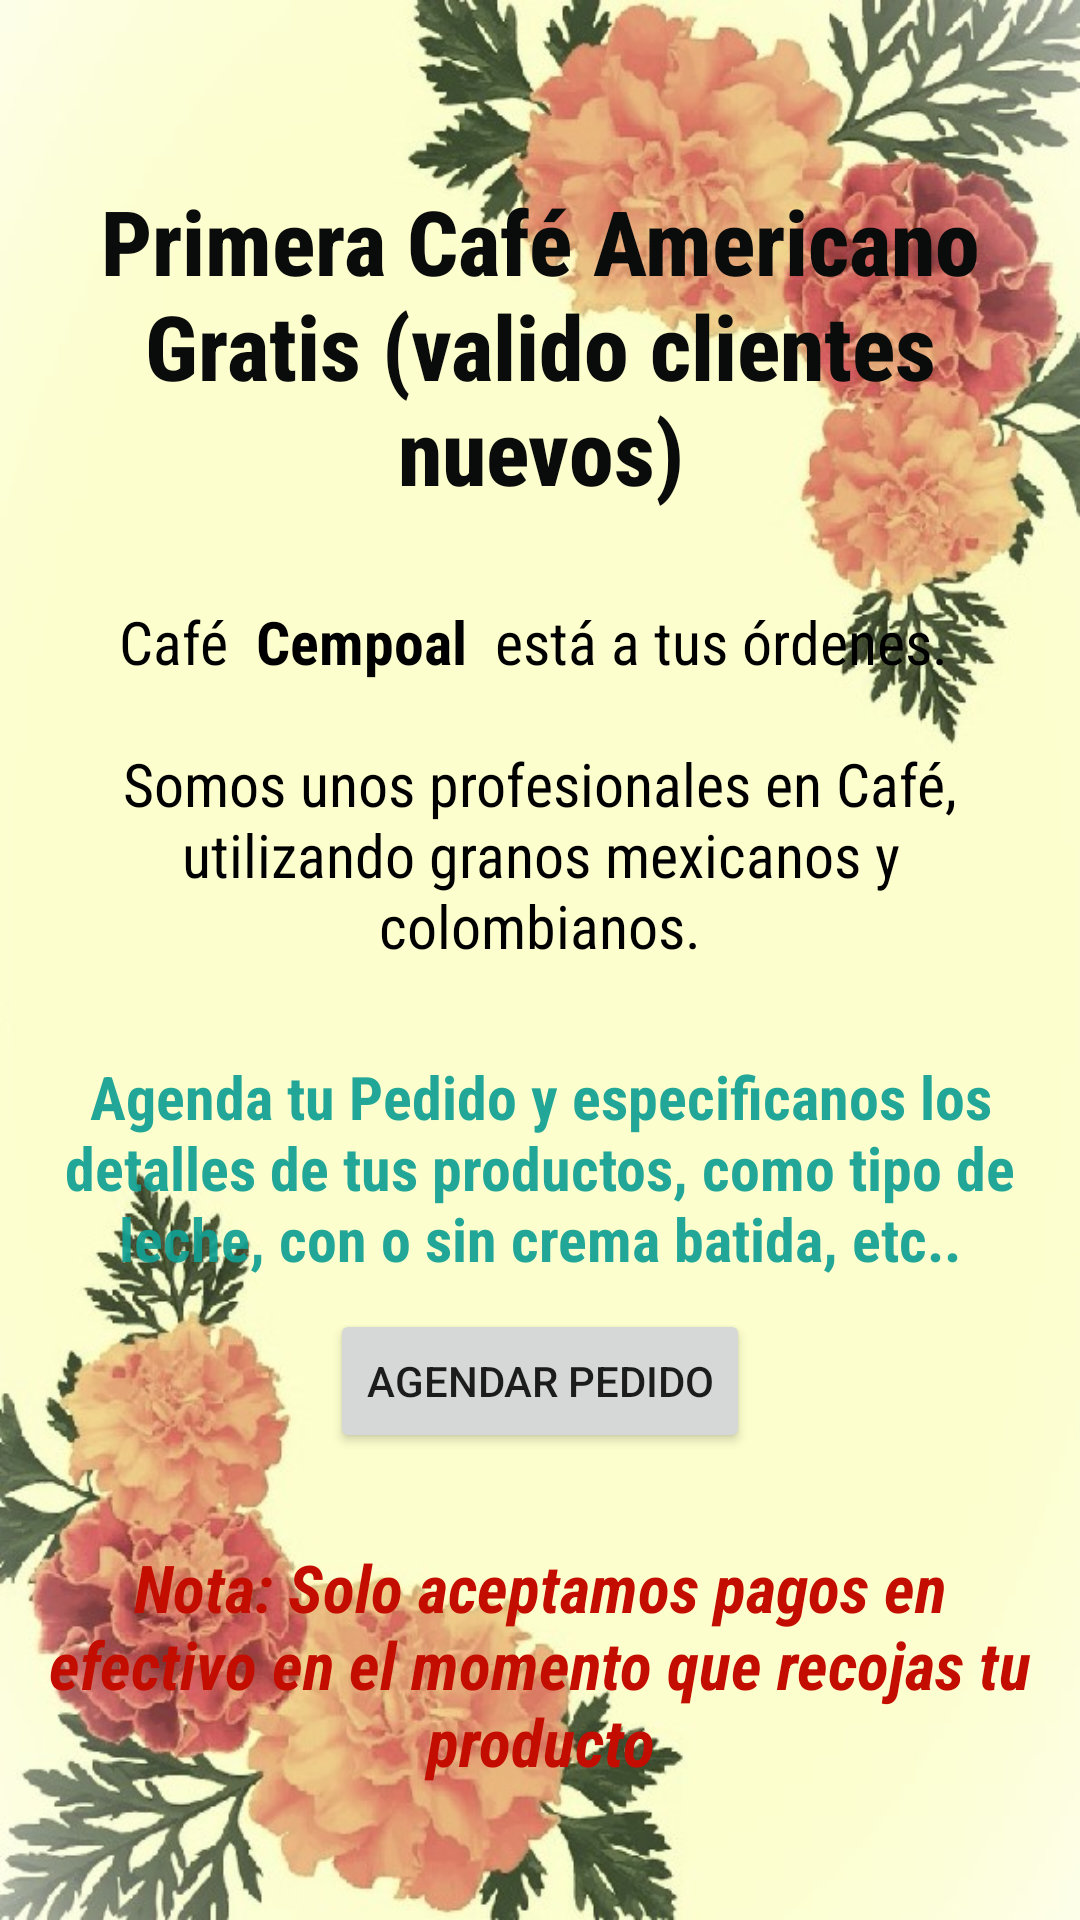

Here is an Android app screen rendered from its layout file. Give the layout XML and the strings, colors and styles it references.
<!-- AndroidManifest.xml: application theme Theme.LawITA -->
<!-- res/layout/fragment_home.xml -->
<?xml version="1.0" encoding="utf-8"?>
<FrameLayout xmlns:android="http://schemas.android.com/apk/res/android"
    xmlns:tools="http://schemas.android.com/tools"
    android:layout_width="match_parent"
    android:layout_height="match_parent"
    android:id="@+id/inicio"
    >

    <LinearLayout
        xmlns:app="http://schemas.android.com/apk/res-auto"
        android:id="@+id/homeF"
        android:layout_width="match_parent"
        android:layout_height="match_parent"
        tools:context=".ui.home.HomeFragment"
        android:background="@drawable/fondoinicio"
        android:orientation="vertical"
        tools:ignore="UselessParent">

        <TextView
            android:id="@+id/textView"
            android:layout_width="match_parent"
            android:layout_height="wrap_content"
            android:layout_marginTop="60dp"
            android:fontFamily="sans-serif-condensed-medium"
            android:text="@string/inicioTitulo"
            android:textAlignment="center"
            android:textColor="#0A0B0B"
            android:textSize="30sp"
            android:textStyle="bold"
            app:layout_constraintEnd_toEndOf="parent"
            app:layout_constraintStart_toStartOf="parent"
            app:layout_constraintTop_toTopOf="parent" />

        <TextView
            android:id="@+id/textView3"
            android:layout_width="match_parent"
            android:layout_height="wrap_content"
            android:layout_marginTop="30dp"
            android:layout_marginStart="12dp"
            android:layout_marginEnd="12dp"
            android:fontFamily="sans-serif-condensed"
            android:text="@string/inicioTxt"
            android:textAlignment="center"
            android:textColor="#000000"
            android:textSize="20sp"
            app:layout_constraintEnd_toEndOf="parent"
            app:layout_constraintStart_toStartOf="parent"
            app:layout_constraintTop_toBottomOf="@+id/textView" />

        <TextView
            android:layout_width="match_parent"
            android:layout_height="wrap_content"
            android:layout_marginTop="30dp"
            android:layout_marginStart="12dp"
            android:layout_marginEnd="12dp"
            android:fontFamily="sans-serif-condensed"
            android:text="@string/citaTxt"
            android:textAlignment="center"
            android:textStyle="bold"
            android:textColor="@color/law4"
            android:textSize="20sp"
            app:layout_constraintEnd_toEndOf="parent"
            app:layout_constraintStart_toStartOf="parent"
            app:layout_constraintTop_toBottomOf="@+id/textView" />

        <Button
            android:id="@+id/agendarBtn"
            android:layout_width="wrap_content"
            android:layout_height="wrap_content"
            android:layout_gravity="center_horizontal"
            android:layout_marginTop="10dp"
            android:text="@string/agendar_cita" />

        <TextView
            android:layout_width="match_parent"
            android:layout_height="wrap_content"
            android:layout_marginTop="30dp"
            android:layout_marginStart="12dp"
            android:layout_marginEnd="12dp"
            android:fontFamily="sans-serif-condensed"
            android:text="@string/una_cita"
            android:textAlignment="center"
            android:textStyle="bold"
            android:textColor="@color/rojo"
            android:textSize="22sp"
            app:layout_constraintEnd_toEndOf="parent"
            app:layout_constraintStart_toStartOf="parent"
            app:layout_constraintTop_toBottomOf="@+id/textView" />

        <TextView
            android:layout_width="match_parent"
            android:layout_height="wrap_content"
            android:layout_marginTop="48dp"
            android:fontFamily="sans-serif-condensed-medium"
            android:text="@string/ver_cita_txt"
            android:textAlignment="center"
            android:textColor="@color/law4"
            android:textSize="25sp"
            android:textStyle="bold"
            app:layout_constraintEnd_toEndOf="parent"
            app:layout_constraintStart_toStartOf="parent"
            app:layout_constraintTop_toTopOf="parent" />
        <Button
            android:id="@+id/citasBtn"
            android:layout_width="wrap_content"
            android:layout_height="wrap_content"
            android:layout_gravity="center_horizontal"
            android:layout_marginTop="10dp"
            android:text="@string/ver_citas" />
    </LinearLayout>
</FrameLayout>
<!-- resources referenced by this layout -->
<resources>
  <color name="law4">#ED119F92</color>
  <color name="rojo">#C20D00</color>
  <!-- drawable fondoinicio: jpg bitmap (drawable, 75733 bytes) -->
  <string name="agendar_cita" translatable="false">Agendar pedido</string>
  <string name="citaTxt" translatable="false">Agenda tu Pedido y especificanos los detalles de tus productos, como tipo de leche, con o sin crema batida, etc..</string>
  <string name="inicioTitulo" translatable="false">Primera Café Americano Gratis (valido clientes nuevos)</string>
  <string name="inicioTxt" translatable="false">  Café <b> Cempoal </b> está a tus órdenes.
          \n\nSomos unos profesionales en Café, utilizando granos mexicanos y colombianos.</string>
  <string name="una_cita" translatable="false"><i>Nota: Solo aceptamos pagos en efectivo en el momento que recojas tu producto</i></string>
  <string name="ver_cita_txt" translatable="false">¿Ya tienes un pedido? Consúlta los detalles aquí:</string>
  <string name="ver_citas" translatable="false">Ver pedido</string>
  <style name="Theme.LawITA" parent="Theme.MaterialComponents.DayNight.DarkActionBar">
          
          <item name="colorPrimary">@color/law4</item>
          <item name="colorPrimaryVariant">@color/law1</item>
          <item name="colorOnPrimary">@color/white</item>
          
          <item name="colorSecondary">@color/teal_200</item>
          <item name="colorSecondaryVariant">@color/teal_700</item>
          <item name="colorOnSecondary">@color/black</item>
          
          <item name="android:statusBarColor" tools:targetApi="l">?attr/colorPrimaryVariant</item>
          
      </style>
  <color name="law1">#304561</color>
  <color name="white">#FF5722</color>
  <color name="teal_200">#FF03DAC5</color>
  <color name="teal_700">#FF018786</color>
  <color name="black">#FF000000</color>
</resources>
